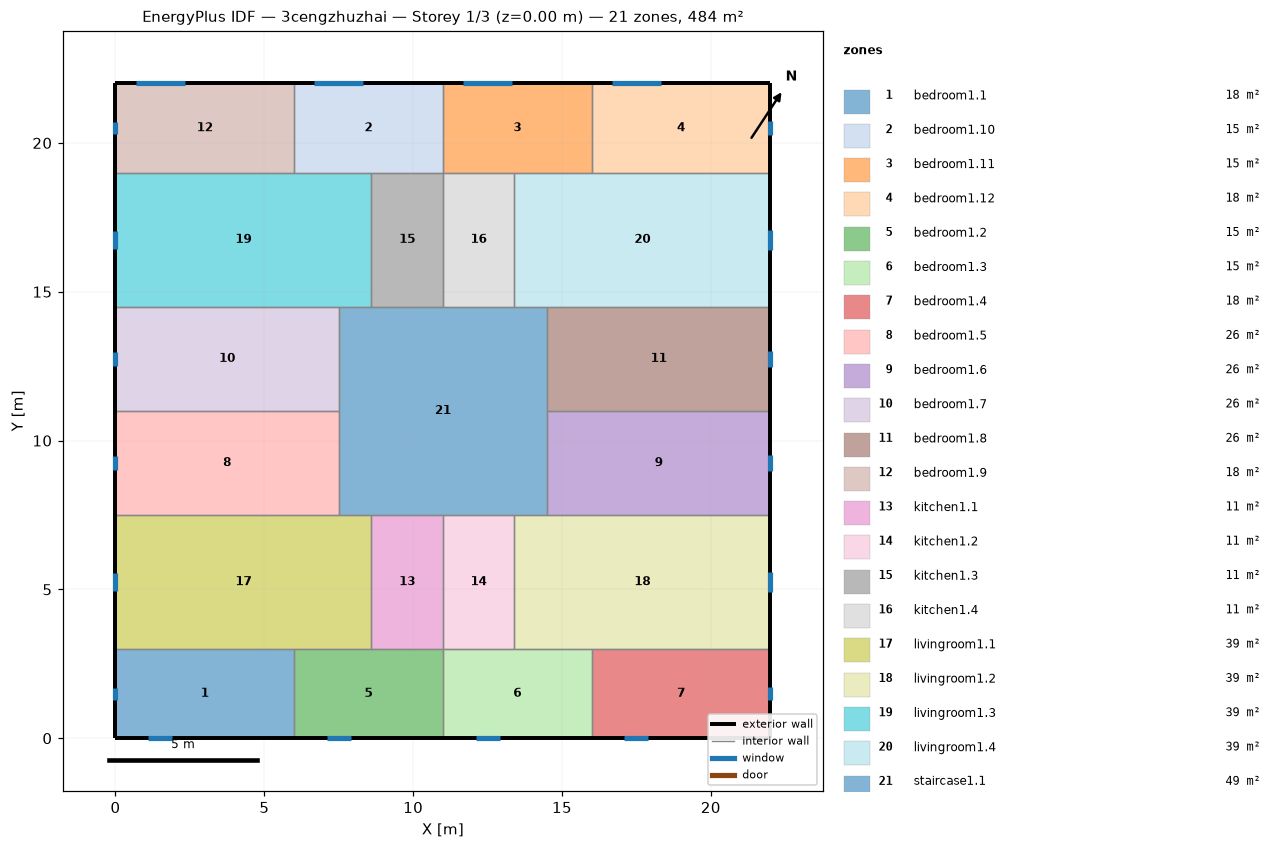
=== STOREY PLAN SPEC (per zone: floor XY polygon, exterior-wall plan segments, windows/doors) ===
zone 1: bedroom1.1  (18.0 m²)
  floor: (6.00, 3.00) (6.00, 0.00) (0.00, 0.00) (0.00, 3.00)
  exterior wall: (0.00, 3.00) – (0.00, 0.00)  [3.0 m]
    window: (0.00, 1.70) – (0.00, 1.30)  [0.6 m²]
  exterior wall: (0.00, 0.00) – (6.00, 0.00)  [6.0 m]
    window: (1.10, 0.00) – (1.90, 0.00)  [1.2 m²]
  interior walls: 2
zone 2: bedroom1.10  (15.0 m²)
  floor: (11.00, 22.00) (11.00, 19.00) (6.00, 19.00) (6.00, 22.00)
  exterior wall: (11.00, 22.00) – (6.00, 22.00)  [5.0 m]
    window: (8.32, 22.00) – (6.68, 22.00)  [2.5 m²]
  interior walls: 4
zone 3: bedroom1.11  (15.0 m²)
  floor: (16.00, 22.00) (16.00, 19.00) (11.00, 19.00) (11.00, 22.00)
  exterior wall: (16.00, 22.00) – (11.00, 22.00)  [5.0 m]
    window: (13.32, 22.00) – (11.68, 22.00)  [2.5 m²]
  interior walls: 4
zone 4: bedroom1.12  (18.0 m²)
  floor: (22.00, 22.00) (22.00, 19.00) (16.00, 19.00) (16.00, 22.00)
  exterior wall: (22.00, 19.00) – (22.00, 22.00)  [3.0 m]
    window: (22.00, 20.28) – (22.00, 20.72)  [0.7 m²]
  exterior wall: (22.00, 22.00) – (16.00, 22.00)  [6.0 m]
    window: (18.32, 22.00) – (16.68, 22.00)  [2.5 m²]
  interior walls: 2
zone 5: bedroom1.2  (15.0 m²)
  floor: (11.00, 3.00) (11.00, 0.00) (6.00, 0.00) (6.00, 3.00)
  exterior wall: (6.00, 0.00) – (11.00, 0.00)  [5.0 m]
    window: (7.10, 0.00) – (7.90, 0.00)  [1.2 m²]
  interior walls: 4
zone 6: bedroom1.3  (15.0 m²)
  floor: (16.00, 3.00) (16.00, 0.00) (11.00, 0.00) (11.00, 3.00)
  exterior wall: (11.00, 0.00) – (16.00, 0.00)  [5.0 m]
    window: (12.10, 0.00) – (12.90, 0.00)  [1.2 m²]
  interior walls: 4
zone 7: bedroom1.4  (18.0 m²)
  floor: (22.00, 3.00) (22.00, 0.00) (16.00, 0.00) (16.00, 3.00)
  exterior wall: (16.00, 0.00) – (22.00, 0.00)  [6.0 m]
    window: (17.10, 0.00) – (17.90, 0.00)  [1.2 m²]
  exterior wall: (22.00, 0.00) – (22.00, 3.00)  [3.0 m]
    window: (22.00, 1.28) – (22.00, 1.72)  [0.7 m²]
  interior walls: 2
zone 8: bedroom1.5  (26.2 m²)
  floor: (7.50, 11.00) (7.50, 7.50) (0.00, 7.50) (0.00, 11.00)
  exterior wall: (0.00, 11.00) – (0.00, 7.50)  [3.5 m]
    window: (0.00, 9.48) – (0.00, 9.02)  [0.7 m²]
  interior walls: 3
zone 9: bedroom1.6  (26.2 m²)
  floor: (22.00, 11.00) (22.00, 7.50) (14.50, 7.50) (14.50, 11.00)
  exterior wall: (22.00, 7.50) – (22.00, 11.00)  [3.5 m]
    window: (22.00, 8.99) – (22.00, 9.51)  [0.8 m²]
  interior walls: 3
zone 10: bedroom1.7  (26.2 m²)
  floor: (7.50, 14.50) (7.50, 11.00) (0.00, 11.00) (0.00, 14.50)
  exterior wall: (0.00, 14.50) – (0.00, 11.00)  [3.5 m]
    window: (0.00, 12.98) – (0.00, 12.52)  [0.7 m²]
  interior walls: 3
zone 11: bedroom1.8  (26.2 m²)
  floor: (22.00, 14.50) (22.00, 11.00) (14.50, 11.00) (14.50, 14.50)
  exterior wall: (22.00, 11.00) – (22.00, 14.50)  [3.5 m]
    window: (22.00, 12.49) – (22.00, 13.01)  [0.8 m²]
  interior walls: 3
zone 12: bedroom1.9  (18.0 m²)
  floor: (6.00, 22.00) (6.00, 19.00) (0.00, 19.00) (0.00, 22.00)
  exterior wall: (0.00, 22.00) – (0.00, 19.00)  [3.0 m]
    window: (0.00, 20.70) – (0.00, 20.30)  [0.6 m²]
  exterior wall: (6.00, 22.00) – (0.00, 22.00)  [6.0 m]
    window: (2.32, 22.00) – (0.68, 22.00)  [2.5 m²]
  interior walls: 2
zone 13: kitchen1.1  (10.8 m²)
  floor: (11.00, 7.50) (11.00, 3.00) (8.60, 3.00) (8.60, 7.50)
  interior walls: 4
zone 14: kitchen1.2  (10.8 m²)
  floor: (13.40, 7.50) (13.40, 3.00) (11.00, 3.00) (11.00, 7.50)
  interior walls: 4
zone 15: kitchen1.3  (10.8 m²)
  floor: (11.00, 19.00) (11.00, 14.50) (8.60, 14.50) (8.60, 19.00)
  interior walls: 4
zone 16: kitchen1.4  (10.8 m²)
  floor: (13.40, 19.00) (13.40, 14.50) (11.00, 14.50) (11.00, 19.00)
  interior walls: 4
zone 17: livingroom1.1  (38.7 m²)
  floor: (8.60, 7.50) (8.60, 3.00) (0.00, 3.00) (0.00, 7.50)
  exterior wall: (0.00, 7.50) – (0.00, 3.00)  [4.5 m]
    window: (0.00, 5.55) – (0.00, 4.95)  [0.9 m²]
  interior walls: 5
zone 18: livingroom1.2  (38.7 m²)
  floor: (22.00, 7.50) (22.00, 3.00) (13.40, 3.00) (13.40, 7.50)
  exterior wall: (22.00, 3.00) – (22.00, 7.50)  [4.5 m]
    window: (22.00, 4.91) – (22.00, 5.59)  [1.0 m²]
  interior walls: 5
zone 19: livingroom1.3  (38.7 m²)
  floor: (8.60, 19.00) (8.60, 14.50) (0.00, 14.50) (0.00, 19.00)
  exterior wall: (0.00, 19.00) – (0.00, 14.50)  [4.5 m]
    window: (0.00, 17.05) – (0.00, 16.45)  [0.9 m²]
  interior walls: 5
zone 20: livingroom1.4  (38.7 m²)
  floor: (22.00, 19.00) (22.00, 14.50) (13.40, 14.50) (13.40, 19.00)
  exterior wall: (22.00, 14.50) – (22.00, 19.00)  [4.5 m]
    window: (22.00, 16.41) – (22.00, 17.09)  [1.0 m²]
  interior walls: 5
zone 21: staircase1.1  (49.0 m²)
  floor: (14.50, 14.50) (14.50, 7.50) (7.50, 7.50) (7.50, 14.50)
  interior walls: 12

=== DERIVED (storey summary) ===
Building: 3cengzhuzhai
Storey: 1 of 3  (floor level z = 0.00 m)
Storey gross floor area: 484.0 m²
Zones on this storey: 21
  - bedroom1.1: floor 18.0 m²; exterior wall 9.0 m (27.0 m²); 2 window(s) 1.8 m²; WWR 6.7%
  - bedroom1.10: floor 15.0 m²; exterior wall 5.0 m (15.0 m²); 1 window(s) 2.5 m²; WWR 16.4%
  - bedroom1.11: floor 15.0 m²; exterior wall 5.0 m (15.0 m²); 1 window(s) 2.5 m²; WWR 16.4%
  - bedroom1.12: floor 18.0 m²; exterior wall 9.0 m (27.0 m²); 2 window(s) 3.1 m²; WWR 11.6%
  - bedroom1.2: floor 15.0 m²; exterior wall 5.0 m (15.0 m²); 1 window(s) 1.2 m²; WWR 8.0%
  - bedroom1.3: floor 15.0 m²; exterior wall 5.0 m (15.0 m²); 1 window(s) 1.2 m²; WWR 8.0%
  - bedroom1.4: floor 18.0 m²; exterior wall 9.0 m (27.0 m²); 2 window(s) 1.9 m²; WWR 7.0%
  - bedroom1.5: floor 26.2 m²; exterior wall 3.5 m (10.5 m²); 1 window(s) 0.7 m²; WWR 6.7%
  - bedroom1.6: floor 26.2 m²; exterior wall 3.5 m (10.5 m²); 1 window(s) 0.8 m²; WWR 7.5%
  - bedroom1.7: floor 26.2 m²; exterior wall 3.5 m (10.5 m²); 1 window(s) 0.7 m²; WWR 6.7%
  - bedroom1.8: floor 26.2 m²; exterior wall 3.5 m (10.5 m²); 1 window(s) 0.8 m²; WWR 7.5%
  - bedroom1.9: floor 18.0 m²; exterior wall 9.0 m (27.0 m²); 2 window(s) 3.1 m²; WWR 11.4%
  - kitchen1.1: floor 10.8 m²
  - kitchen1.2: floor 10.8 m²
  - kitchen1.3: floor 10.8 m²
  - kitchen1.4: floor 10.8 m²
  - livingroom1.1: floor 38.7 m²; exterior wall 4.5 m (13.5 m²); 1 window(s) 0.9 m²; WWR 6.7%
  - livingroom1.2: floor 38.7 m²; exterior wall 4.5 m (13.5 m²); 1 window(s) 1.0 m²; WWR 7.5%
  - livingroom1.3: floor 38.7 m²; exterior wall 4.5 m (13.5 m²); 1 window(s) 0.9 m²; WWR 6.7%
  - livingroom1.4: floor 38.7 m²; exterior wall 4.5 m (13.5 m²); 1 window(s) 1.0 m²; WWR 7.5%
  - staircase1.1: floor 49.0 m²
Zone adjacency (shared interzone walls):
  - bedroom1.1 ↔ bedroom1.2
  - bedroom1.1 ↔ livingroom1.1
  - bedroom1.10 ↔ bedroom1.11
  - bedroom1.10 ↔ bedroom1.9
  - bedroom1.10 ↔ kitchen1.3
  - bedroom1.10 ↔ livingroom1.3
  - bedroom1.11 ↔ bedroom1.12
  - bedroom1.11 ↔ kitchen1.4
  - bedroom1.11 ↔ livingroom1.4
  - bedroom1.12 ↔ livingroom1.4
  - bedroom1.2 ↔ bedroom1.3
  - bedroom1.2 ↔ kitchen1.1
  - bedroom1.2 ↔ livingroom1.1
  - bedroom1.3 ↔ bedroom1.4
  - bedroom1.3 ↔ kitchen1.2
  - bedroom1.3 ↔ livingroom1.2
  - bedroom1.4 ↔ livingroom1.2
  - bedroom1.5 ↔ bedroom1.7
  - bedroom1.5 ↔ livingroom1.1
  - bedroom1.5 ↔ staircase1.1
  - bedroom1.6 ↔ bedroom1.8
  - bedroom1.6 ↔ livingroom1.2
  - bedroom1.6 ↔ staircase1.1
  - bedroom1.7 ↔ livingroom1.3
  - bedroom1.7 ↔ staircase1.1
  - bedroom1.8 ↔ livingroom1.4
  - bedroom1.8 ↔ staircase1.1
  - bedroom1.9 ↔ livingroom1.3
  - kitchen1.1 ↔ kitchen1.2
  - kitchen1.1 ↔ livingroom1.1
  - kitchen1.1 ↔ staircase1.1
  - kitchen1.2 ↔ livingroom1.2
  - kitchen1.2 ↔ staircase1.1
  - kitchen1.3 ↔ kitchen1.4
  - kitchen1.3 ↔ livingroom1.3
  - kitchen1.3 ↔ staircase1.1
  - kitchen1.4 ↔ livingroom1.4
  - kitchen1.4 ↔ staircase1.1
  - livingroom1.1 ↔ staircase1.1
  - livingroom1.2 ↔ staircase1.1
  - livingroom1.3 ↔ staircase1.1
  - livingroom1.4 ↔ staircase1.1